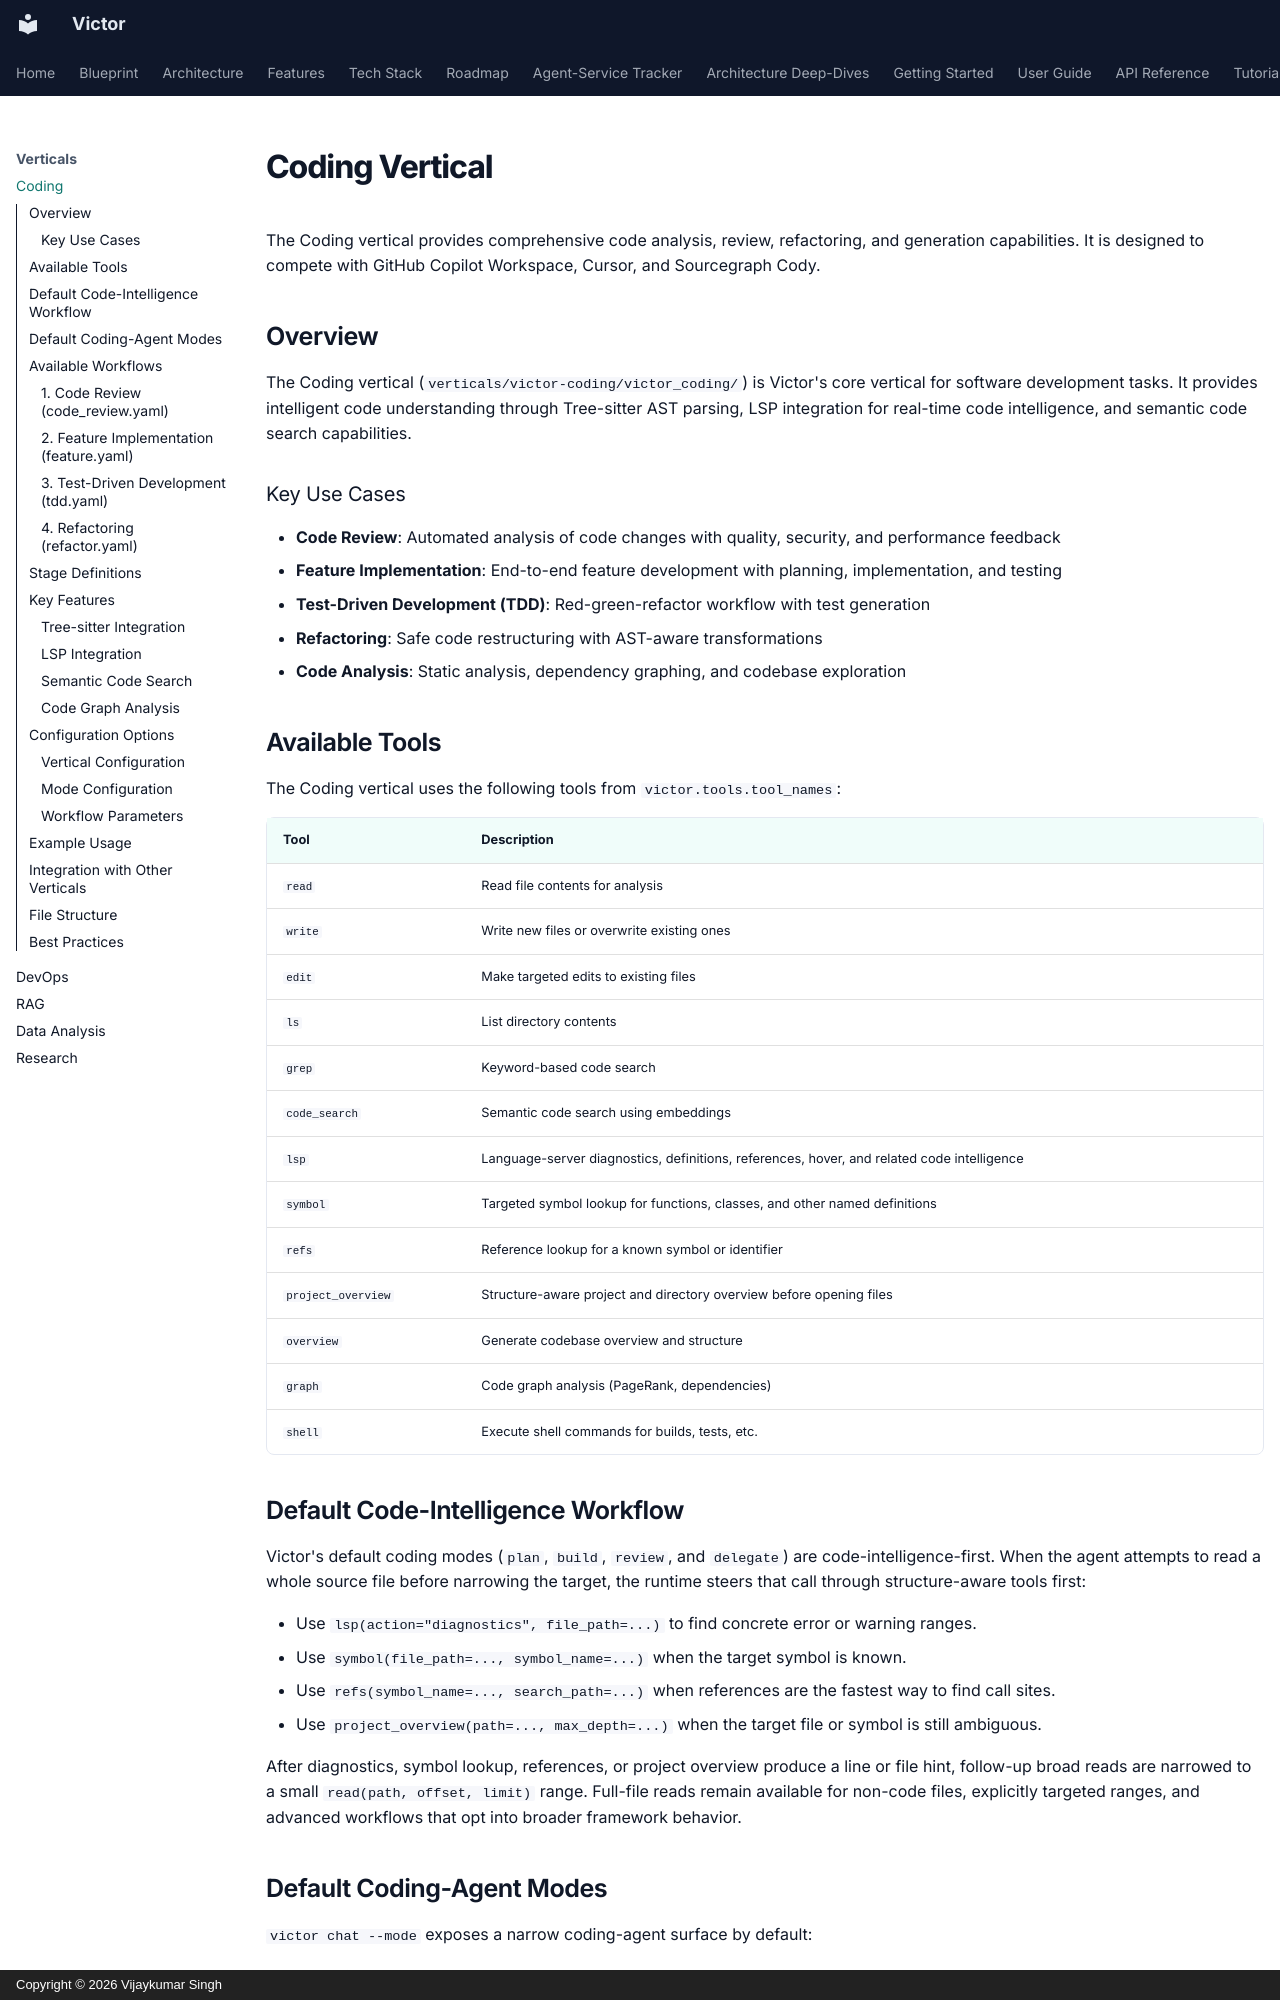

repository: anvai-labs/victor · page: verticals/coding/index.html · generator: mkdocs · copyright: Copyright © 2026 Vijaykumar Singh

# Coding Vertical

The Coding vertical provides comprehensive code analysis, review, refactoring, and generation capabilities. It is designed to compete with GitHub Copilot Workspace, Cursor, and Sourcegraph Cody.

## Overview

The Coding vertical (`verticals/victor-coding/victor_coding/`) is Victor's core vertical for software development tasks. It provides intelligent code understanding through Tree-sitter AST parsing, LSP integration for real-time code intelligence, and semantic code search capabilities.

### Key Use Cases

- **Code Review**: Automated analysis of code changes with quality, security, and performance feedback
- **Feature Implementation**: End-to-end feature development with planning, implementation, and testing
- **Test-Driven Development (TDD)**: Red-green-refactor workflow with test generation
- **Refactoring**: Safe code restructuring with AST-aware transformations
- **Code Analysis**: Static analysis, dependency graphing, and codebase exploration

## Available Tools

The Coding vertical uses the following tools from `victor.tools.tool_names`:

| Tool | Description |
|------|-------------|
| `read` | Read file contents for analysis |
| `write` | Write new files or overwrite existing ones |
| `edit` | Make targeted edits to existing files |
| `ls` | List directory contents |
| `grep` | Keyword-based code search |
| `code_search` | Semantic code search using embeddings |
| `lsp` | Language-server diagnostics, definitions, references, hover, and related code intelligence |
| `symbol` | Targeted symbol lookup for functions, classes, and other named definitions |
| `refs` | Reference lookup for a known symbol or identifier |
| `project_overview` | Structure-aware project and directory overview before opening files |
| `overview` | Generate codebase overview and structure |
| `graph` | Code graph analysis (PageRank, dependencies) |
| `shell` | Execute shell commands for builds, tests, etc. |

## Default Code-Intelligence Workflow

Victor's default coding modes (`plan`, `build`, `review`, and `delegate`) are
code-intelligence-first. When the agent attempts to read a whole source file before narrowing
the target, the runtime steers that call through structure-aware tools first:

- Use `lsp(action="diagnostics", file_path=...)` to find concrete error or warning ranges.
- Use `symbol(file_path=..., symbol_name=...)` when the target symbol is known.
- Use `refs(symbol_name=..., search_path=...)` when references are the fastest way to find call sites.
- Use `project_overview(path=..., max_depth=...)` when the target file or symbol is still ambiguous.

After diagnostics, symbol lookup, references, or project overview produce a line or file hint,
follow-up broad reads are narrowed to a small `read(path, offset, limit)` range. Full-file reads
remain available for non-code files, explicitly targeted ranges, and advanced workflows that opt
into broader framework behavior.
